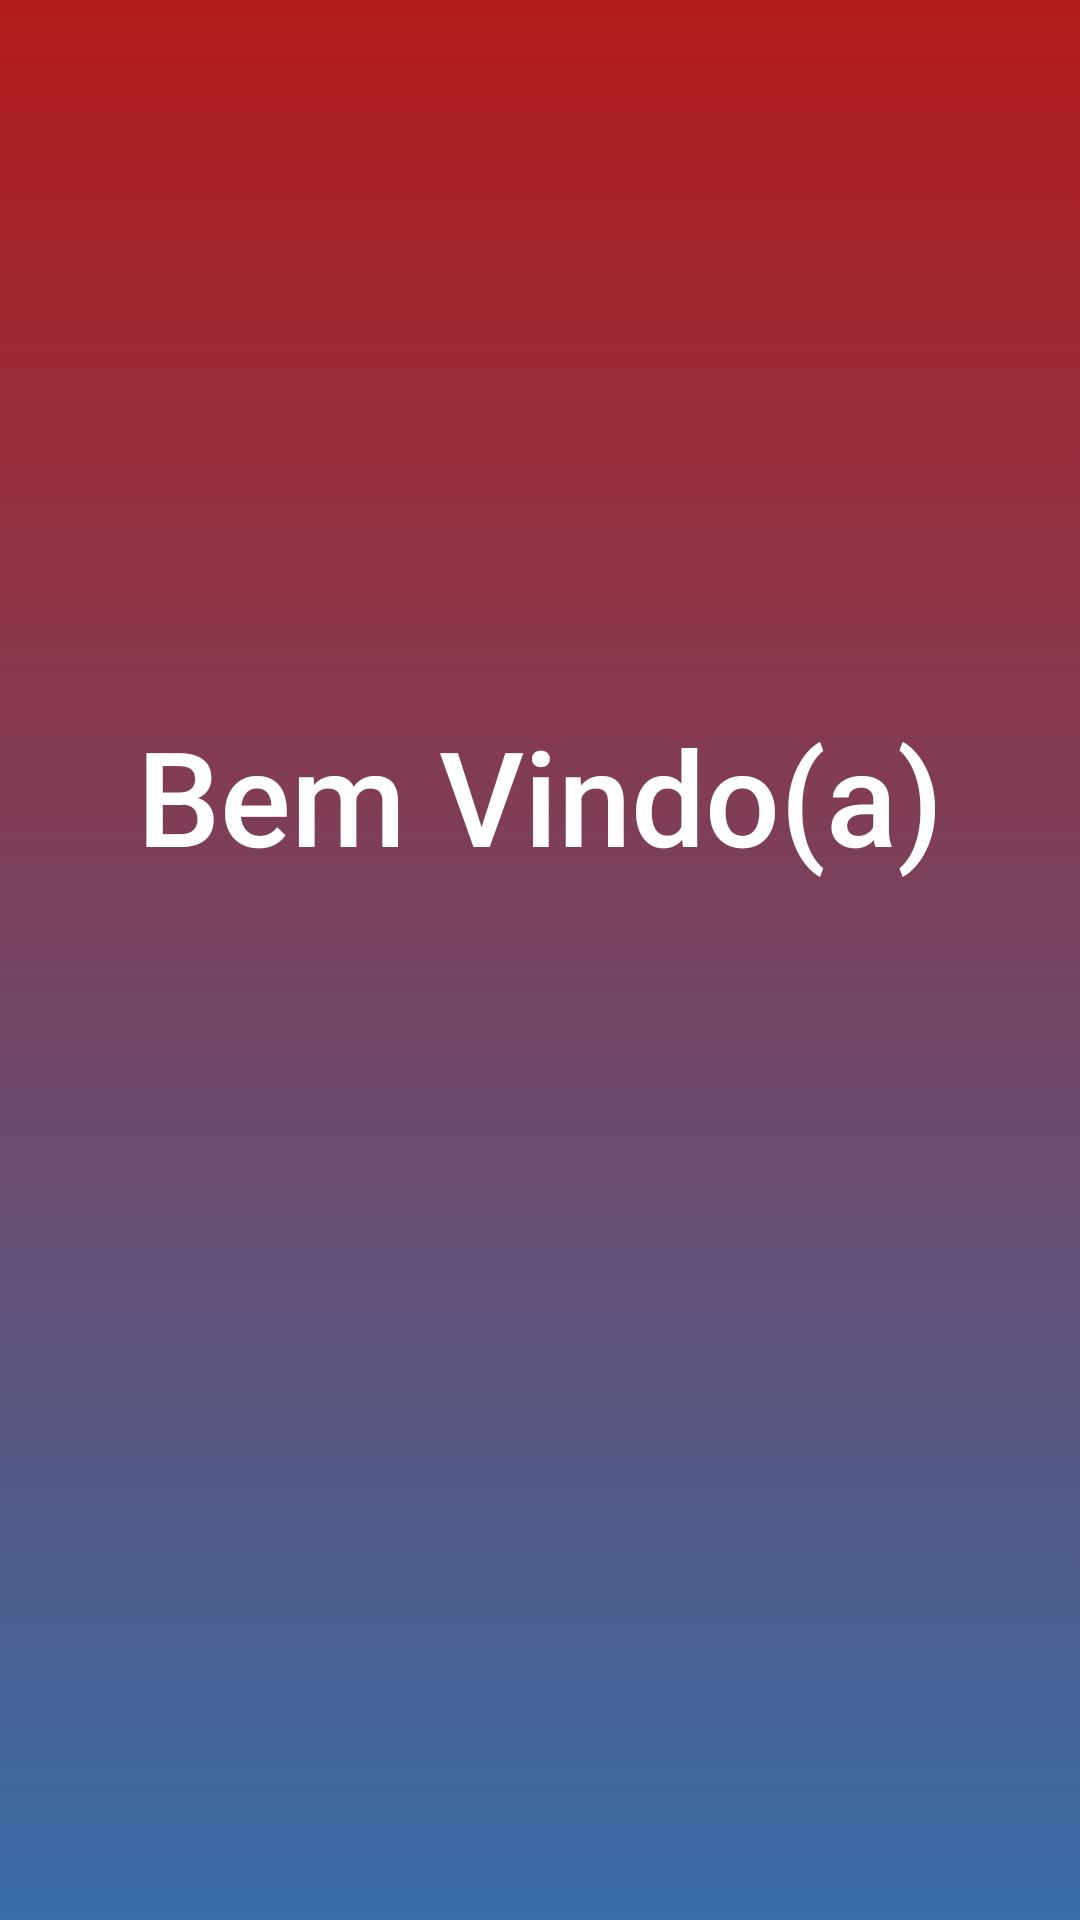

This screen was rendered from an Android layout file. Write that file and the resources it references.
<!-- AndroidManifest.xml: application theme Theme.LoginIntent -->
<!-- res/layout/activity_tela_inicial.xml -->
<?xml version="1.0" encoding="utf-8"?>
<LinearLayout xmlns:android="http://schemas.android.com/apk/res/android"
    xmlns:app="http://schemas.android.com/apk/res-auto"
    xmlns:tools="http://schemas.android.com/tools"
    android:id="@+id/main"
    android:layout_width="match_parent"
    android:layout_height="match_parent"
    tools:context=".TelaInicial"
    android:orientation="vertical"
    android:gravity="center"
    android:padding="16dp"
    android:background="@drawable/login_background">

    <TextView
        android:layout_width="wrap_content"
        android:layout_height="wrap_content"
        android:textSize="44sp"
        android:textColor="#FFFFFF"
        android:fontFamily="sans-serif-medium"
        android:layout_marginTop="0dp"
        android:layout_marginBottom="10dp"
        android:textStyle="normal"
        android:text="Bem Vindo(a)"/>

    <TextView
        android:id="@+id/tvNomeCompleto"
        android:layout_width="wrap_content"
        android:layout_height="wrap_content"
        android:textSize="60sp"
        android:textColor="#FFE959"
        android:fontFamily="sans-serif-medium"
        android:layout_marginTop="0dp"
        android:layout_marginBottom="20dp"
        android:textStyle="normal"
        android:text=""/>
</LinearLayout>
<!-- resources referenced by this layout -->
<resources>
  <!-- drawable login_background (drawable) -->
  <?xml version="1.0" encoding="utf-8"?>
  <shape xmlns:android="http://schemas.android.com/apk/res/android">
      <gradient android:type="linear" android:angle="100"
          android:startColor="#B31B1B" android:endColor="#386DA6"/>
  </shape>
  <style name="Theme.LoginIntent" parent="Base.Theme.LoginIntent" />
  <style name="Base.Theme.LoginIntent" parent="Theme.Material3.DayNight.NoActionBar">
          
          
      </style>
</resources>
